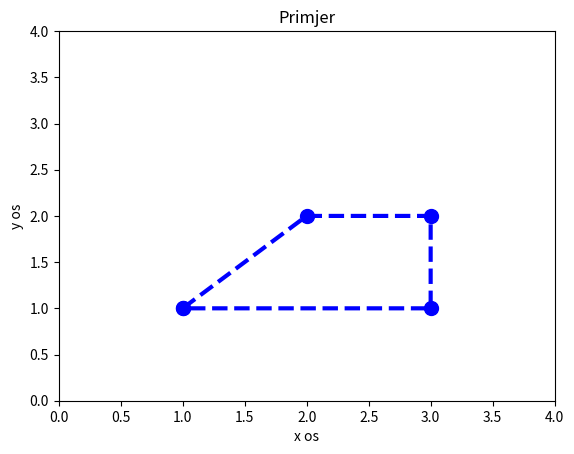

Generate this figure with matplotlib:
import numpy as np
import matplotlib.pyplot as plt


x=np.array([1,2,3,3,1])
y=np.array([1,2,2,1,1])


plt.plot(x,y,'bo--',linewidth=3,markersize=10)

plt.axis([0,4,0,4])
plt.xlabel('x os')
plt.ylabel('y os')
plt.title('Primjer')
plt.show()